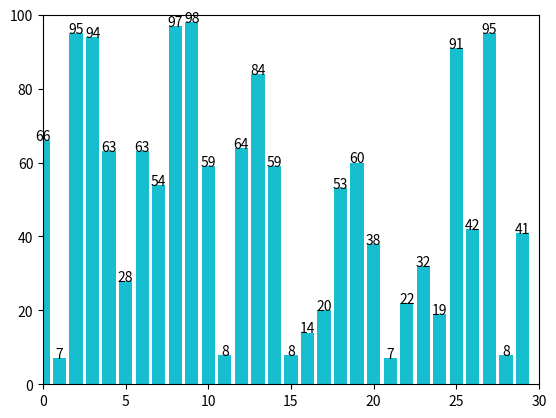

Here is the Python script that generated this plot:
import matplotlib.pyplot as plt
import random

values = [0] * 30

for i in range(30):
    values[i] = random.randint(0, 100)

    plt.xlim(0, 30)
    plt.ylim(0, 100)
    plt.bar(list(range(30)), values,
            # color="tab:blue" # use for stable color
            )
    plt.text(i, values[i], "{}".format(values[i]), ha='center')
    plt.savefig('bar'+str(i)+'.jpg', facecolor='white', format='jpg')
    plt.pause(0.001)

plt.show()